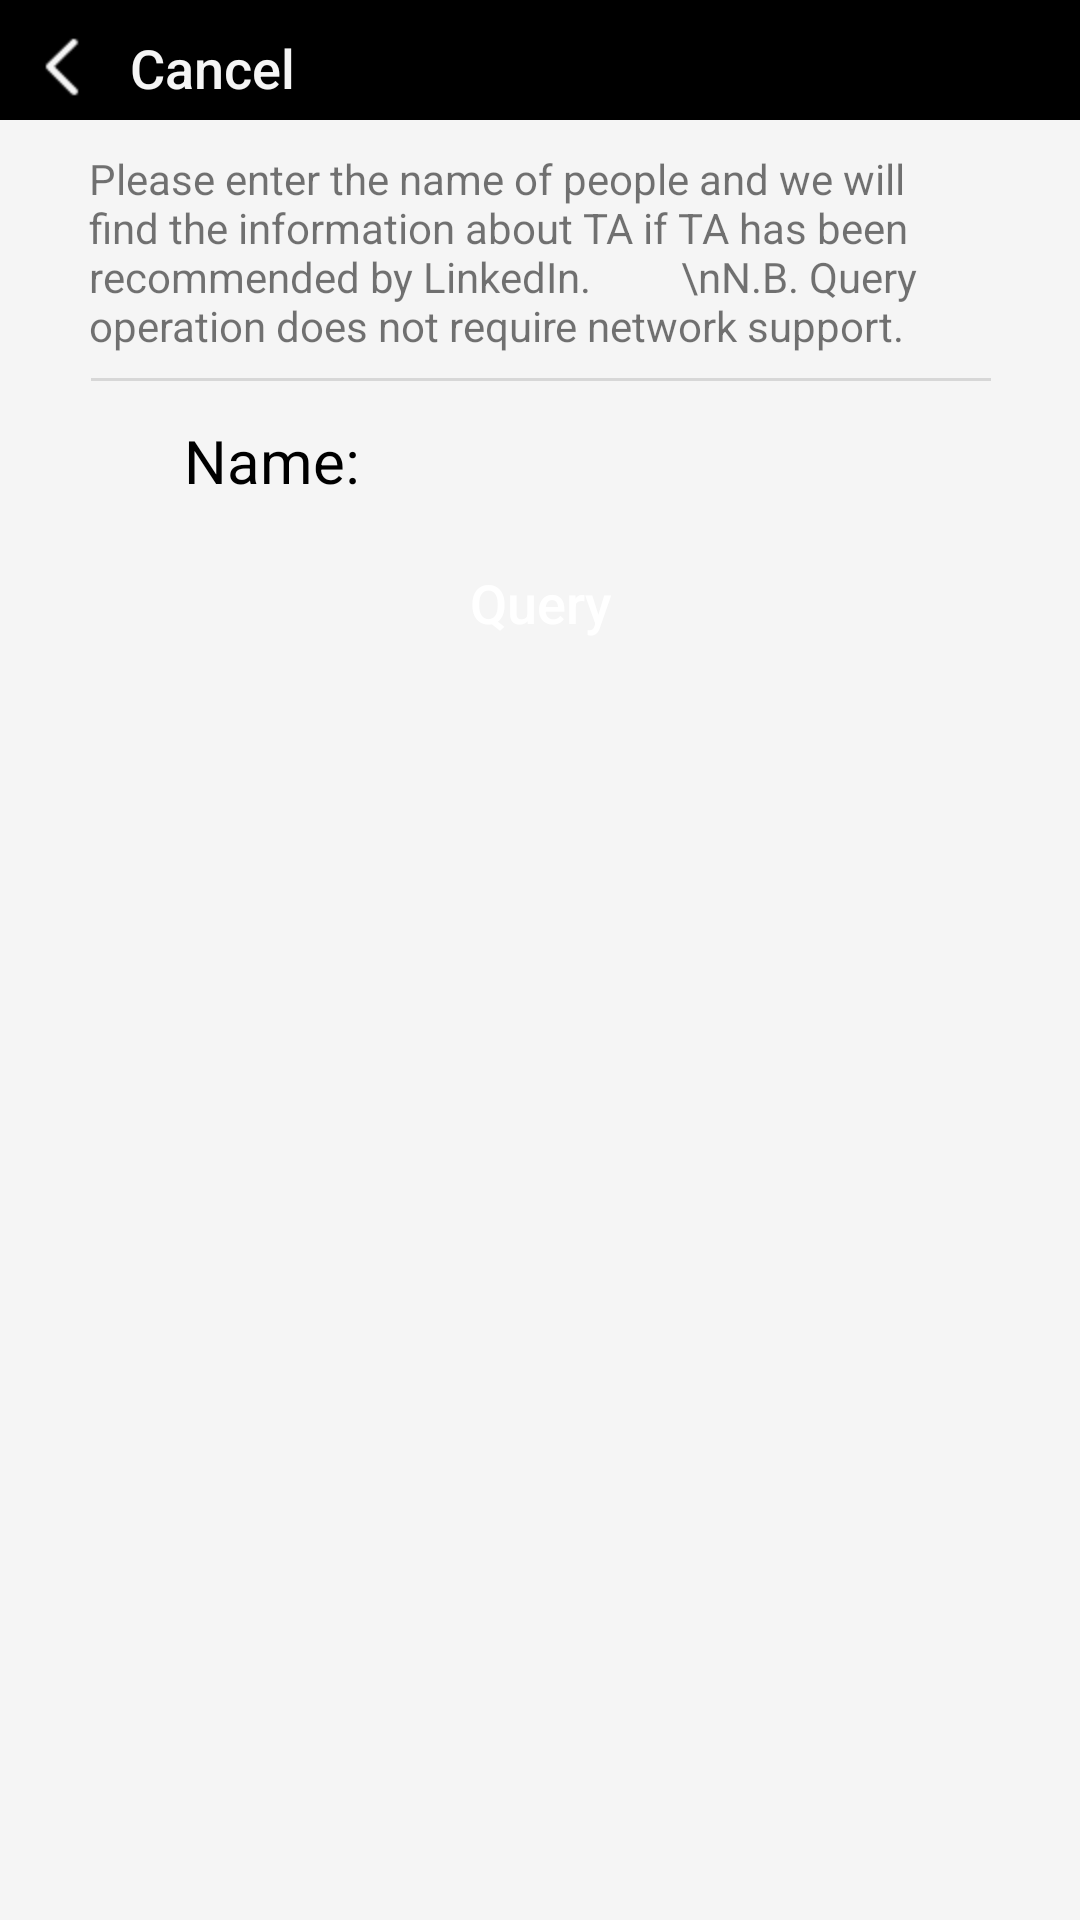

Here is an Android app screen rendered from its layout file. Give the layout XML and the strings, colors and styles it references.
<!-- AndroidManifest.xml: application theme AppLogin -->
<!-- res/layout/activity_query.xml -->
<?xml version="1.0" encoding="utf-8"?>
<android.support.constraint.ConstraintLayout
    xmlns:android="http://schemas.android.com/apk/res/android"
    xmlns:app="http://schemas.android.com/apk/res-auto"
    xmlns:tools="http://schemas.android.com/tools"
    android:layout_width="match_parent"
    android:layout_height="match_parent"
    android:gravity="center|center_horizontal"
    android:background="#F5F5F5">

    <TextView
        android:id="@+id/txt_region"
        android:layout_width="300dp"
        android:layout_height="wrap_content"
        android:layout_marginStart="8dp"
        android:layout_marginEnd="8dp"
        android:gravity="center_vertical|center_horizontal"
        android:textColor="#555758"
        app:layout_constraintEnd_toEndOf="parent"
        app:layout_constraintHorizontal_bias="0.505"
        app:layout_constraintStart_toStartOf="parent"
        app:layout_constraintTop_toBottomOf="@+id/txt_headline" />

    <TextView
        android:id="@+id/exp_hint"
        android:layout_width="220dp"
        android:layout_height="30dp"
        android:layout_marginStart="100dp"
        android:gravity="center_vertical|left"
        android:textAlignment="textStart"
        android:textColor="@android:color/black"
        android:textSize="18sp"
        app:layout_constraintStart_toStartOf="parent"
        app:layout_constraintTop_toBottomOf="@+id/txt_region" />

    <TextView
        android:id="@+id/edu_hint"
        android:layout_width="220dp"
        android:layout_height="30dp"
        android:layout_marginStart="100dp"
        android:gravity="center_vertical|left"
        android:textAlignment="textStart"
        android:textColor="@android:color/black"
        android:textSize="18sp"
        app:layout_constraintStart_toStartOf="parent"
        app:layout_constraintTop_toBottomOf="@+id/txt_exp_3_org" />

    <TextView
        android:id="@+id/txt_exp_1"
        android:layout_width="240dp"
        android:layout_height="wrap_content"
        android:layout_marginStart="100dp"
        android:layout_marginTop="8dp"
        android:gravity="center_vertical|left"
        android:textColor="@android:color/black"
        android:textStyle="bold"
        app:layout_constraintStart_toStartOf="parent"
        app:layout_constraintTop_toBottomOf="@+id/exp_hint" />

    <TextView
        android:id="@+id/txt_headline"
        android:layout_width="360dp"
        android:layout_height="wrap_content"
        android:layout_marginStart="8dp"
        android:layout_marginEnd="8dp"
        android:gravity="center_vertical|center_horizontal"
        android:textColor="@android:color/background_dark"
        app:layout_constraintEnd_toEndOf="parent"
        app:layout_constraintHorizontal_bias="0.505"
        app:layout_constraintStart_toStartOf="parent"
        app:layout_constraintTop_toBottomOf="@+id/txt_name" />

    <RelativeLayout
        android:id="@+id/include"
        android:layout_width="match_parent"
        android:layout_height="40dp"
        android:background="#000000"
        android:fitsSystemWindows="true"
        app:layout_constraintEnd_toEndOf="parent"
        app:layout_constraintStart_toStartOf="parent"
        app:layout_constraintTop_toTopOf="parent">

        <Button
            android:id="@+id/ib_title_back"
            android:layout_width="100dp"
            android:layout_height="40dp"
            android:layout_alignParentStart="true"
            android:layout_alignParentTop="true"
            android:layout_marginStart="10dp"
            android:layout_marginTop="5dp"
            android:background="@null"
            android:drawableLeft="@mipmap/left"
            android:onClick="cancel"
            android:text="Cancel"
            android:textAllCaps="false"
            android:textColor="#F5F5F5"
            android:textSize="18sp" />

    </RelativeLayout>

    <TextView
        android:id="@+id/textView8"
        android:layout_width="300dp"
        android:layout_height="wrap_content"
        android:layout_marginStart="8dp"
        android:layout_marginTop="10dp"
        android:layout_marginEnd="8dp"
        android:text="Please enter the name of people and we will find the information about TA if TA has been recommended by LinkedIn.
        \nN.B. Query operation does not require network support."
        app:layout_constraintEnd_toEndOf="parent"
        app:layout_constraintHorizontal_bias="0.494"
        app:layout_constraintStart_toStartOf="parent"
        app:layout_constraintTop_toBottomOf="@+id/include" />

    <View
        android:id="@+id/divider"
        android:layout_width="300dp"
        android:layout_height="1dp"
        android:layout_marginStart="8dp"
        android:layout_marginTop="8dp"
        android:layout_marginEnd="8dp"
        android:background="?android:attr/listDivider"
        app:layout_constraintEnd_toEndOf="parent"
        app:layout_constraintHorizontal_bias="0.505"
        app:layout_constraintStart_toStartOf="parent"
        app:layout_constraintTop_toBottomOf="@+id/textView8" />

    <TextView
        android:id="@+id/displayName"
        android:layout_width="70dp"
        android:layout_height="32dp"
        android:layout_marginStart="60dp"
        android:layout_marginTop="8dp"
        android:paddingTop="5dp"
        android:paddingRight="10dp"
        android:text="Name:"
        android:textAlignment="textEnd"
        android:textColor="@android:color/background_dark"
        android:textSize="20sp"
        app:layout_constraintStart_toStartOf="parent"
        app:layout_constraintTop_toBottomOf="@+id/divider" />

    <EditText
        android:id="@+id/edt_set_name"
        android:layout_width="160dp"
        android:layout_height="32dp"
        android:layout_marginTop="8dp"
        android:background="@drawable/underline"
        android:ems="10"
        android:inputType="text"
        android:textAlignment="center"
        app:layout_constraintStart_toEndOf="@+id/displayName"
        app:layout_constraintTop_toBottomOf="@+id/divider" />

    <Button
        android:id="@+id/btn_check"
        android:layout_width="wrap_content"
        android:layout_height="wrap_content"
        android:layout_marginStart="8dp"
        android:layout_marginTop="10dp"
        android:layout_marginEnd="8dp"
        android:background="@drawable/btn_round"
        android:onClick="startQuery"
        android:stateListAnimator="@null"
        android:text="Query"
        android:textAllCaps="false"
        android:textColor="@android:color/background_light"
        android:textSize="18sp"
        android:typeface="normal"
        app:layout_constraintEnd_toEndOf="parent"
        app:layout_constraintStart_toStartOf="parent"
        app:layout_constraintTop_toBottomOf="@+id/edt_set_name" />

    <TextView
        android:id="@+id/txt_name"
        android:layout_width="300dp"
        android:layout_height="wrap_content"
        android:layout_marginStart="8dp"
        android:layout_marginTop="16dp"
        android:layout_marginEnd="8dp"
        android:gravity="center_vertical|center_horizontal"
        android:textColor="@android:color/black"
        app:layout_constraintEnd_toEndOf="parent"
        app:layout_constraintStart_toStartOf="parent"
        app:layout_constraintTop_toBottomOf="@+id/btn_check" />

    <TextView
        android:id="@+id/txt_exp_2"
        android:layout_width="240dp"
        android:layout_height="wrap_content"
        android:layout_marginStart="100dp"
        android:layout_marginTop="8dp"
        android:textColor="@android:color/black"
        android:textStyle="bold"
        app:layout_constraintStart_toStartOf="parent"
        app:layout_constraintTop_toBottomOf="@+id/txt_exp_1_org" />

    <TextView
        android:id="@+id/txt_exp_3"
        android:layout_width="240dp"
        android:layout_height="wrap_content"
        android:layout_marginStart="100dp"
        android:layout_marginTop="8dp"
        android:textColor="@android:color/black"
        android:textStyle="bold"
        app:layout_constraintStart_toStartOf="parent"
        app:layout_constraintTop_toBottomOf="@+id/txt_exp_2_org" />

    <TextView
        android:id="@+id/txt_exp_2_org"
        android:layout_width="240dp"
        android:layout_height="wrap_content"
        android:layout_marginStart="100dp"
        android:textColor="#555758"
        app:layout_constraintStart_toStartOf="parent"
        app:layout_constraintTop_toBottomOf="@+id/txt_exp_2" />

    <TextView
        android:id="@+id/txt_exp_3_org"
        android:layout_width="240dp"
        android:layout_height="wrap_content"
        android:layout_marginStart="100dp"
        android:textColor="#555758"
        app:layout_constraintStart_toStartOf="parent"
        app:layout_constraintTop_toBottomOf="@+id/txt_exp_3" />

    <TextView
        android:id="@+id/txt_edu_1"
        android:layout_width="240dp"
        android:layout_height="wrap_content"
        android:layout_marginStart="100dp"
        android:layout_marginTop="8dp"
        android:textColor="@android:color/black"
        android:textStyle="bold"
        app:layout_constraintStart_toStartOf="parent"
        app:layout_constraintTop_toBottomOf="@+id/edu_hint" />

    <TextView
        android:id="@+id/txt_edu_2"
        android:layout_width="240dp"
        android:layout_height="wrap_content"
        android:layout_marginStart="100dp"
        android:layout_marginTop="8dp"
        android:textColor="@android:color/black"
        app:layout_constraintStart_toStartOf="parent"
        app:layout_constraintTop_toBottomOf="@+id/txt_edu_1_major" />

    <TextView
        android:id="@+id/txt_edu_1_major"
        android:layout_width="240dp"
        android:layout_height="wrap_content"
        android:layout_marginStart="100dp"
        android:textColor="#555758"
        app:layout_constraintStart_toStartOf="parent"
        app:layout_constraintTop_toBottomOf="@+id/txt_edu_1" />

    <TextView
        android:id="@+id/txt_edu_2_major"
        android:layout_width="240dp"
        android:layout_height="wrap_content"
        android:layout_marginStart="100dp"
        android:textColor="#555758"
        app:layout_constraintStart_toStartOf="parent"
        app:layout_constraintTop_toBottomOf="@+id/txt_edu_2" />

    <TextView
        android:id="@+id/txt_exp_1_org"
        android:layout_width="240dp"
        android:layout_height="wrap_content"
        android:layout_marginStart="100dp"
        android:gravity="center_vertical|left"
        android:textColor="#555758"
        app:layout_constraintStart_toStartOf="parent"
        app:layout_constraintTop_toBottomOf="@+id/txt_exp_1" />

</android.support.constraint.ConstraintLayout>
<!-- resources referenced by this layout -->
<resources>
  <!-- mipmap left: png bitmap (mipmap-hdpi, 540 bytes) -->
  <style name="AppLogin" parent="Theme.AppCompat.Light.NoActionBar">
          
          
          <item name="android:windowNoTitle">true</item>
          <item name="android:statusBarColor">@android:color/black</item>
      </style>
</resources>
